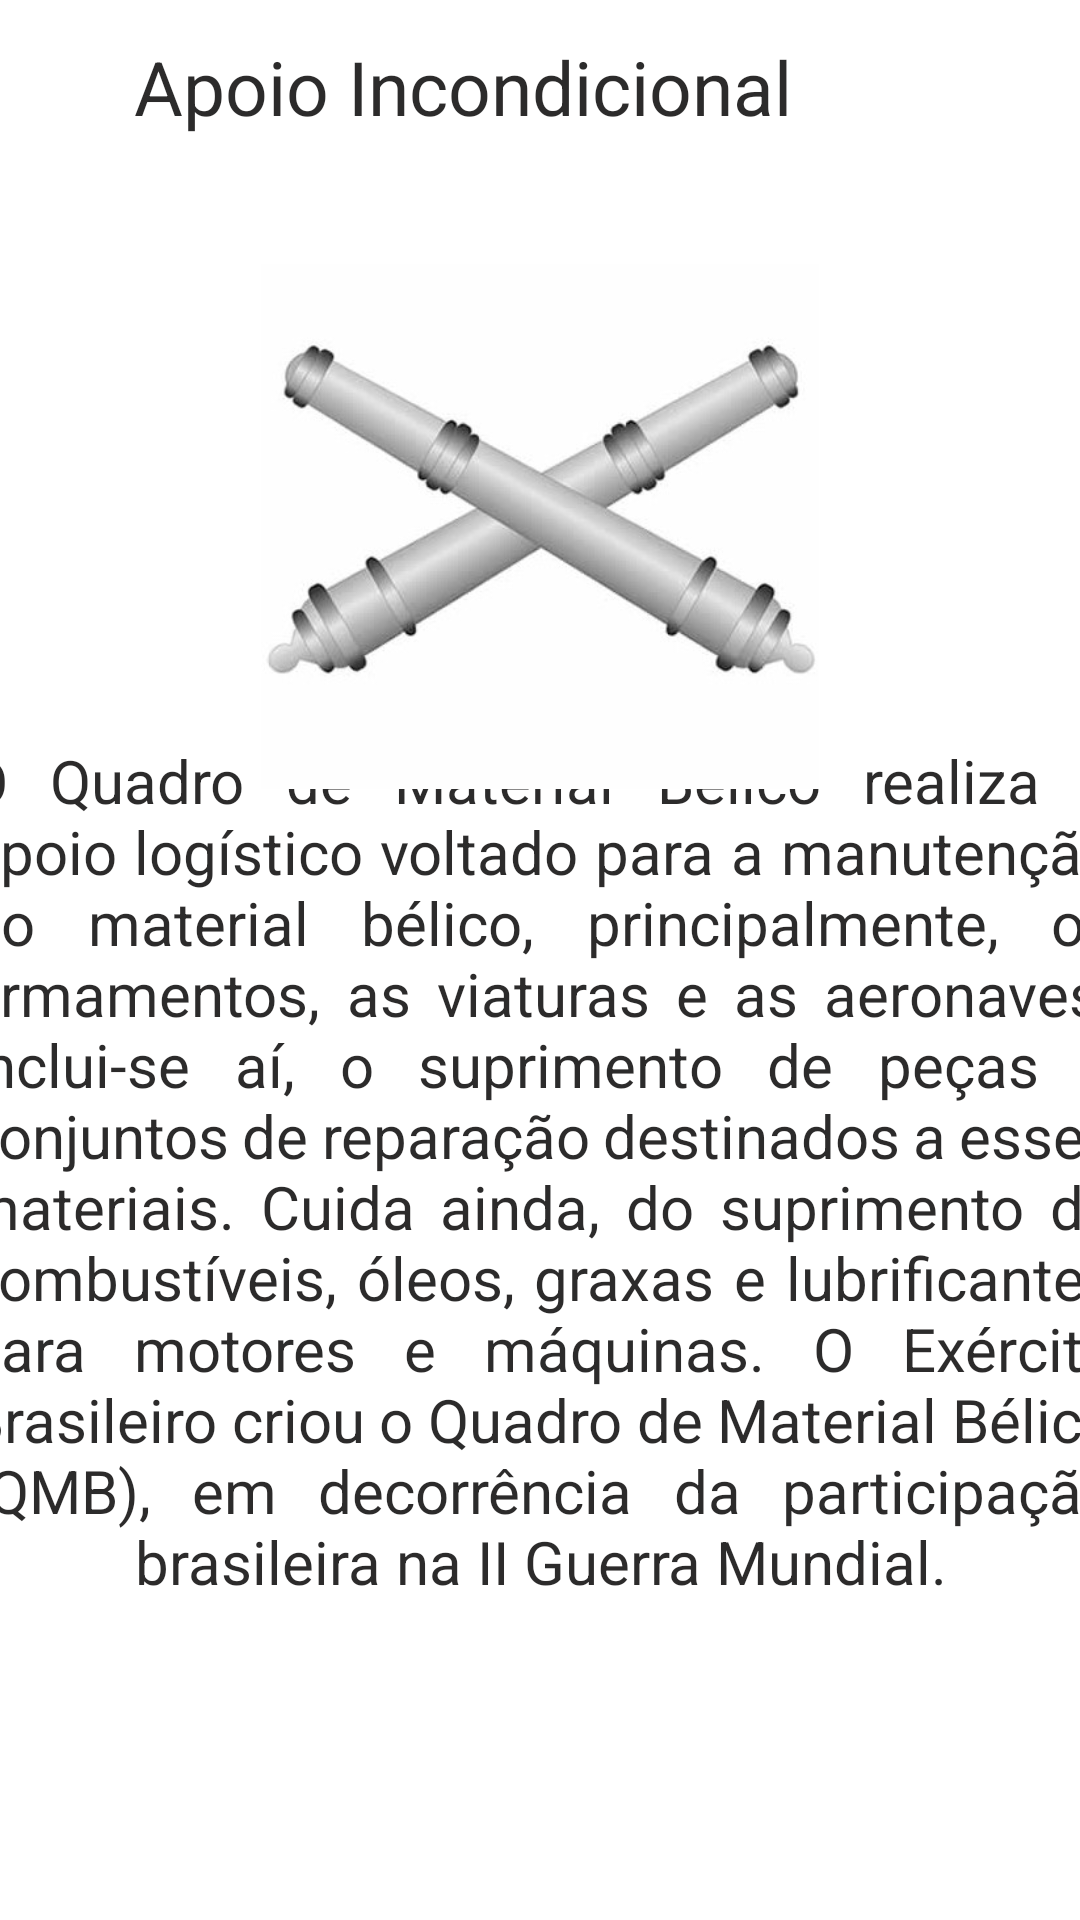

Write the Android layout XML for this screen, with the resource values it uses.
<!-- AndroidManifest.xml: application theme Theme.Prova2 -->
<!-- res/layout/activity_topico6.xml -->
<?xml version="1.0" encoding="utf-8"?>
<androidx.constraintlayout.widget.ConstraintLayout xmlns:android="http://schemas.android.com/apk/res/android"
    xmlns:app="http://schemas.android.com/apk/res-auto"
    xmlns:tools="http://schemas.android.com/tools"
    android:layout_width="match_parent"
    android:layout_height="match_parent"
    tools:context=".Topicos.Topico6Activity">

    <TextView
        android:layout_width="412dp"
        android:layout_height="48dp"
        android:layout_centerInParent="true"
        android:text="Apoio Incondicional"
        android:textAlignment="center"
        android:textColor="#E6151414"
        android:textColorHint="#E6151414"
        android:textSize="25sp"
        app:layout_constraintBottom_toTopOf="@+id/simolo7"
        app:layout_constraintEnd_toEndOf="parent"
        app:layout_constraintHorizontal_bias="1.0"
        app:layout_constraintStart_toStartOf="parent"
        app:layout_constraintTop_toTopOf="parent"
        app:layout_constraintVertical_bias="0.301" />

    <TextView
        android:id="@+id/texto6"
        android:layout_width="383dp"
        android:layout_height="426dp"
        android:layout_marginTop="16dp"
        android:justificationMode="inter_word"
        android:text="@string/Texto6"
        android:textAlignment="center"
        android:textAllCaps="false"
        android:textColor="#E6151414"
        android:textColorHint="#E6151414"
        android:textSize="20sp"
        app:layout_constraintBottom_toBottomOf="parent"
        app:layout_constraintEnd_toEndOf="parent"
        app:layout_constraintStart_toStartOf="parent"
        app:layout_constraintTop_toBottomOf="@+id/simolo7" />

    <ImageView
        android:id="@+id/simolo7"
        android:layout_width="match_parent"
        android:layout_height="175dp"
        android:layout_alignParentTop="true"
        android:layout_alignParentBottom="true"
        android:layout_marginTop="88dp"
        app:layout_constraintTop_toTopOf="parent"
        app:srcCompat="@drawable/mat_bel"
        tools:layout_editor_absoluteX="1dp" />

</androidx.constraintlayout.widget.ConstraintLayout>
<!-- resources referenced by this layout -->
<resources>
  <!-- drawable mat_bel: jpg bitmap (drawable, 17828 bytes) -->
  <string name="Texto6">O Quadro de Material Bélico realiza o apoio logístico voltado para a manutenção do material bélico, principalmente, os armamentos, as viaturas e as aeronaves. Inclui-se aí, o suprimento de peças e conjuntos de reparação destinados a esses materiais. Cuida ainda, do suprimento de combustíveis, óleos, graxas e lubrificantes para motores e máquinas.
  O Exército Brasileiro criou o Quadro de Material Bélico (QMB), em decorrência da participação brasileira na II Guerra Mundial.
      </string>
  <style name="Theme.Prova2" parent="Theme.MaterialComponents.DayNight.DarkActionBar">
          
          <item name="colorPrimary">@color/VerdeOliva</item>
          <item name="colorPrimaryVariant">@color/VerdeOliva</item>
          <item name="colorOnPrimary">@color/white</item>
          
          <item name="colorSecondary">@color/teal_200</item>
          <item name="colorSecondaryVariant">@color/teal_700</item>
          <item name="colorOnSecondary">@color/black</item>
          
          <item name="android:statusBarColor">?attr/colorPrimaryVariant</item>
          
      </style>
  <color name="VerdeOliva">#556b2f</color>
  <color name="white">#FFFFFFFF</color>
  <color name="teal_200">#FF03DAC5</color>
  <color name="teal_700">#FF018786</color>
  <color name="black">#FF000000</color>
</resources>
